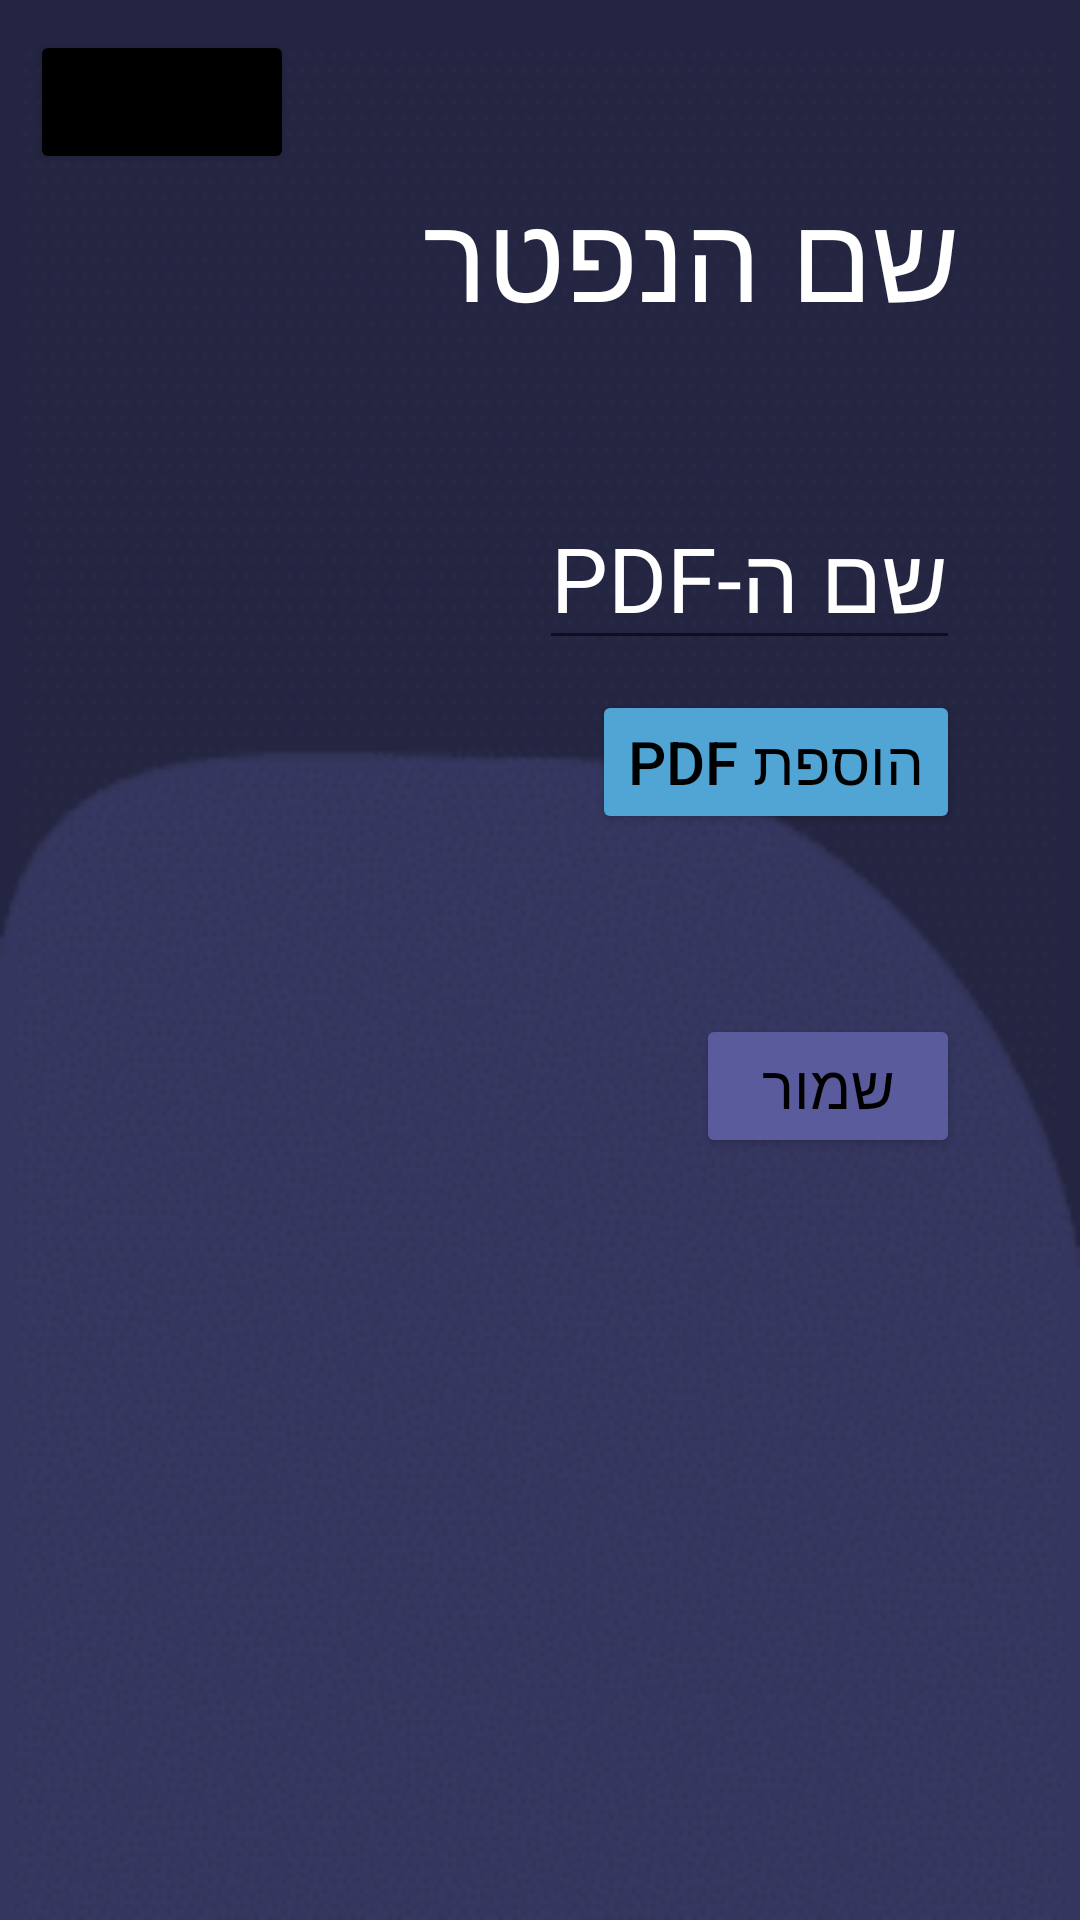

Reconstruct the res/layout file that produces this screen, plus the resources it refers to.
<!-- AndroidManifest.xml: application theme Theme.GraveFinder -->
<!-- res/layout/activity_upload_pdf.xml -->
<?xml version="1.0" encoding="utf-8"?>
<androidx.appcompat.widget.LinearLayoutCompat xmlns:android="http://schemas.android.com/apk/res/android"
    xmlns:app="http://schemas.android.com/apk/res-auto"
    xmlns:tools="http://schemas.android.com/tools"
    android:layout_width="match_parent"
    android:layout_height="match_parent"
    tools:context=".uploadPdfActivity"
    android:orientation="vertical"
    android:background="@drawable/signupbg">

    <Button
        android:id="@+id/btnMenu"
        android:layout_width="wrap_content"
        android:layout_height="wrap_content"
        android:text="תפריט"
        android:backgroundTint="@color/black"
        android:layout_marginLeft="10dp"
        android:layout_marginTop="10dp"/>

    <TextView
        android:id="@+id/tvGraveName"
        android:layout_width="wrap_content"
        android:layout_height="wrap_content"
        android:text="שם הנפטר"
        android:textColor="@color/white"
        android:layout_gravity="right"
        android:textSize="40dp"
        android:layout_marginRight="40dp"/>

    <EditText
        android:id="@+id/etPDFname"
        android:layout_gravity="right"
        android:layout_width="wrap_content"
        android:layout_height="wrap_content"
        android:hint="שם ה-PDF"
        android:textSize="30dp"
        android:layout_marginRight="40dp"
        android:layout_marginTop="50dp"
        android:textColor="@color/white"
        android:textColorHint="@color/white"/>

    <Button
        android:id="@+id/btnAddMemos"
        android:layout_width="wrap_content"
        android:layout_height="wrap_content"
        android:text="הוספת PDF"
        android:textColor="@color/black"
        android:textSize="20dp"
        android:backgroundTint="#50A5D5"
        android:layout_marginTop="10dp"
        android:layout_gravity="right"
        android:layout_marginRight="40dp"/>



    <Button
        android:id="@+id/btnSave"
        android:layout_width="wrap_content"
        android:layout_height="wrap_content"
        android:text="שמור"
        android:textColor="@color/black"
        android:textSize="20dp"
        android:backgroundTint="#5A5B9C"
        android:layout_marginTop="60dp"
        android:layout_gravity="right"
        android:layout_marginRight="40dp"/>

</androidx.appcompat.widget.LinearLayoutCompat>
<!-- resources referenced by this layout -->
<resources>
  <!-- drawable signupbg: png bitmap (drawable-v24, 13296 bytes) -->
  <style name="Theme.GraveFinder" parent="Theme.MaterialComponents.DayNight.DarkActionBar">
          
          <item name="colorPrimary">@color/purple_500</item>
          <item name="colorPrimaryVariant">@color/purple_700</item>
          <item name="colorOnPrimary">@color/white</item>
          
          <item name="colorSecondary">@color/teal_200</item>
          <item name="colorSecondaryVariant">@color/teal_700</item>
          <item name="colorOnSecondary">@color/black</item>
          
          <item name="android:statusBarColor">?attr/colorPrimaryVariant</item>
          
      </style>
  <!-- not gathered from this repository: default colours our renderer supplied (Android Studio template values) -->
  <color name="purple_500">#FF6200EE</color>
  <color name="purple_700">#FF3700B3</color>
  <color name="teal_200">#FF03DAC5</color>
  <color name="teal_700">#FF018786</color>
  <color name="black">#FF000000</color>
  <color name="white">#FFFFFFFF</color>
</resources>
